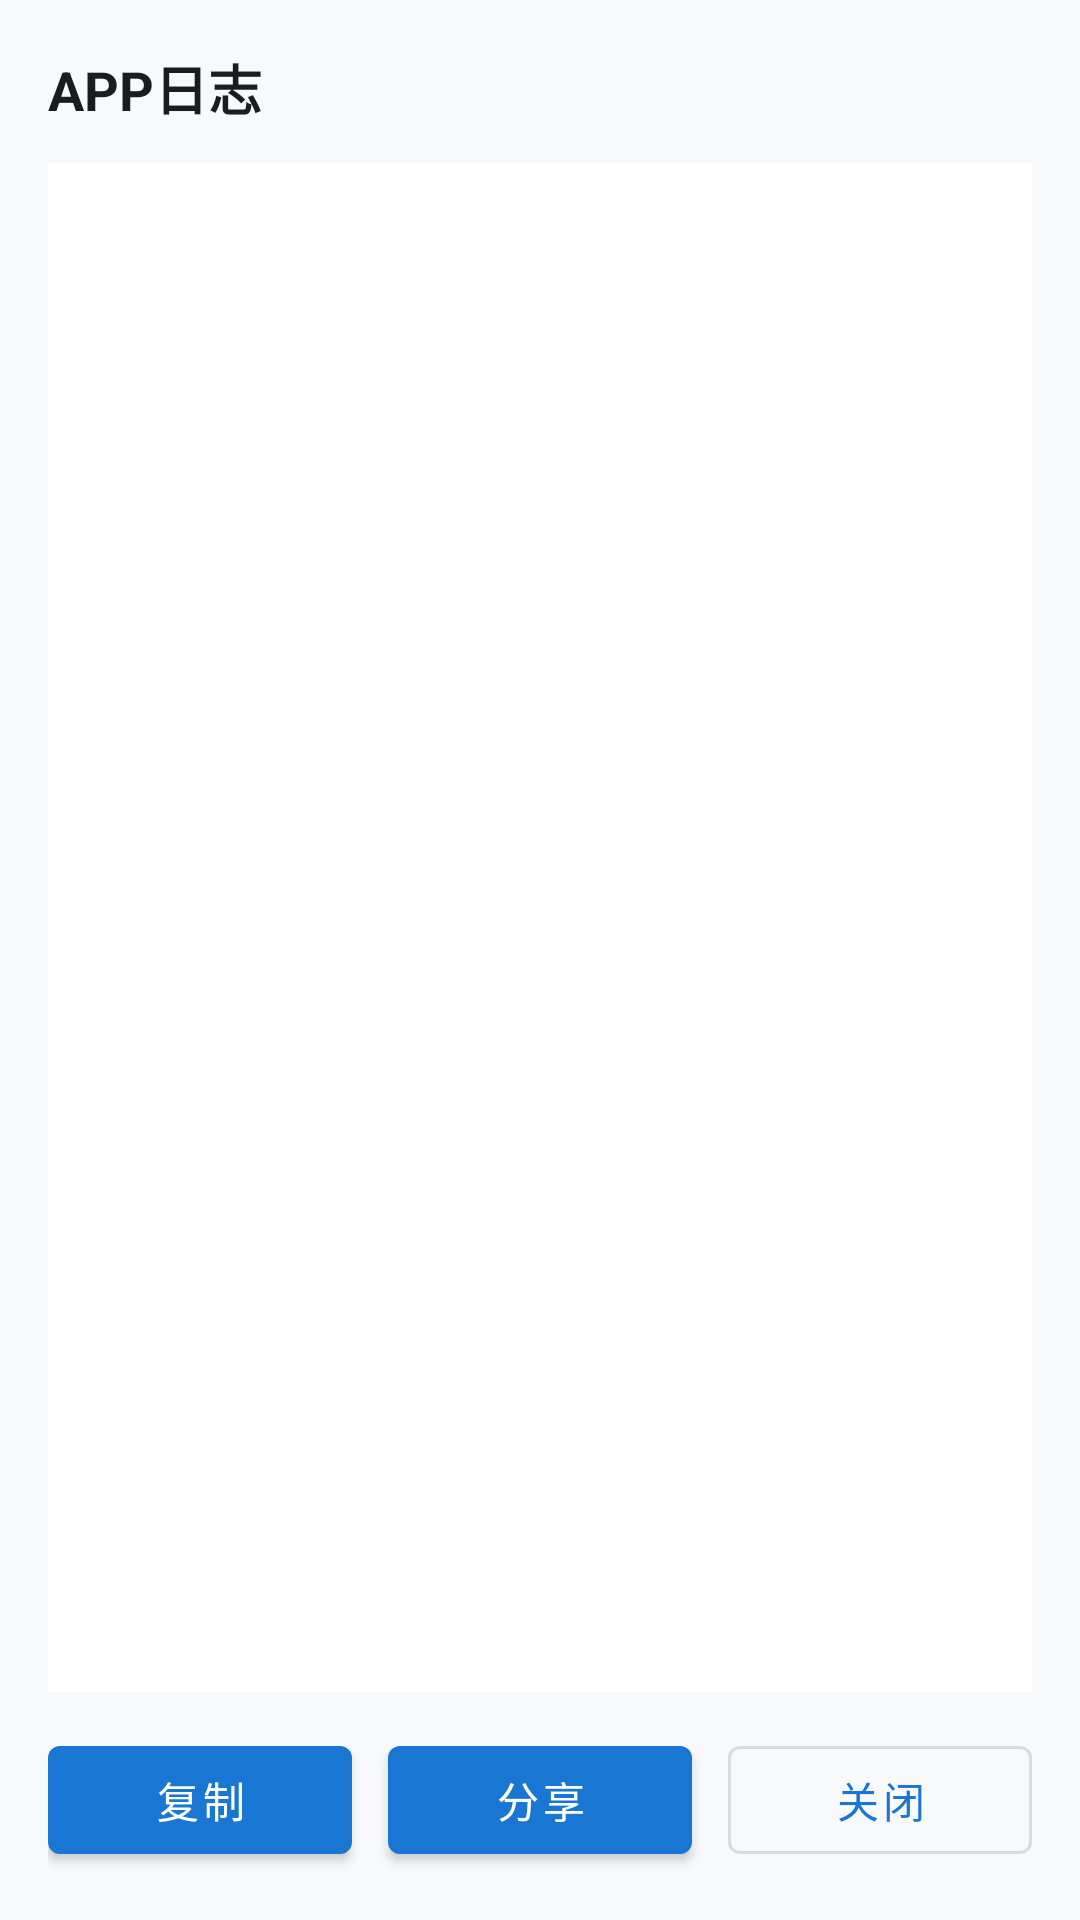

Write the Android layout XML for this screen, with the resource values it uses.
<!-- AndroidManifest.xml: application theme Theme.SmartAlbum -->
<!-- res/layout/dialog_logs.xml -->
<?xml version="1.0" encoding="utf-8"?>
<LinearLayout xmlns:android="http://schemas.android.com/apk/res/android"
    xmlns:app="http://schemas.android.com/apk/res-auto"
    android:layout_width="match_parent"
    android:layout_height="match_parent"
    android:orientation="vertical"
    android:padding="16dp"
    android:minHeight="400dp">

    <TextView
        android:layout_width="match_parent"
        android:layout_height="wrap_content"
        android:text="APP日志"
        android:textColor="@color/text_primary"
        android:textSize="18sp"
        android:textStyle="bold"
        android:layout_marginBottom="12dp" />

    <ScrollView
        android:layout_width="match_parent"
        android:layout_height="0dp"
        android:layout_weight="1"
        android:background="@color/card_background"
        android:padding="12dp">

        <TextView
            android:id="@+id/tv_logs"
            android:layout_width="match_parent"
            android:layout_height="wrap_content"
            android:textColor="@color/text_primary"
            android:textSize="11sp"
            android:fontFamily="monospace" />

    </ScrollView>

    <LinearLayout
        android:layout_width="match_parent"
        android:layout_height="wrap_content"
        android:orientation="horizontal"
        android:layout_marginTop="12dp">

        <com.google.android.material.button.MaterialButton
            android:id="@+id/btn_copy"
            android:layout_width="0dp"
            android:layout_height="48dp"
            android:layout_weight="1"
            android:layout_marginEnd="6dp"
            android:text="复制" />

        <com.google.android.material.button.MaterialButton
            android:id="@+id/btn_share"
            android:layout_width="0dp"
            android:layout_height="48dp"
            android:layout_weight="1"
            android:layout_marginHorizontal="6dp"
            android:text="分享" />

        <com.google.android.material.button.MaterialButton
            android:id="@+id/btn_close"
            android:layout_width="0dp"
            android:layout_height="48dp"
            android:layout_weight="1"
            android:layout_marginStart="6dp"
            android:text="关闭"
            style="@style/Widget.MaterialComponents.Button.OutlinedButton" />

    </LinearLayout>

</LinearLayout>
<!-- resources referenced by this layout -->
<resources>
  <color name="card_background">#FFFFFF</color>
  <color name="text_primary">#1A1C1E</color>
  <style name="Theme.SmartAlbum" parent="Theme.MaterialComponents.DayNight.NoActionBar">
          <item name="colorPrimary">@color/primary</item>
          <item name="colorPrimaryDark">@color/primary_dark</item>
          <item name="colorAccent">@color/accent</item>
          <item name="android:statusBarColor">@color/primary_dark</item>
          <item name="android:windowBackground">@color/background</item>
      </style>
  <color name="primary">#1976D2</color>
  <color name="primary_dark">#1565C0</color>
  <color name="accent">#FF8F00</color>
  <color name="background">#F8F9FA</color>
</resources>
